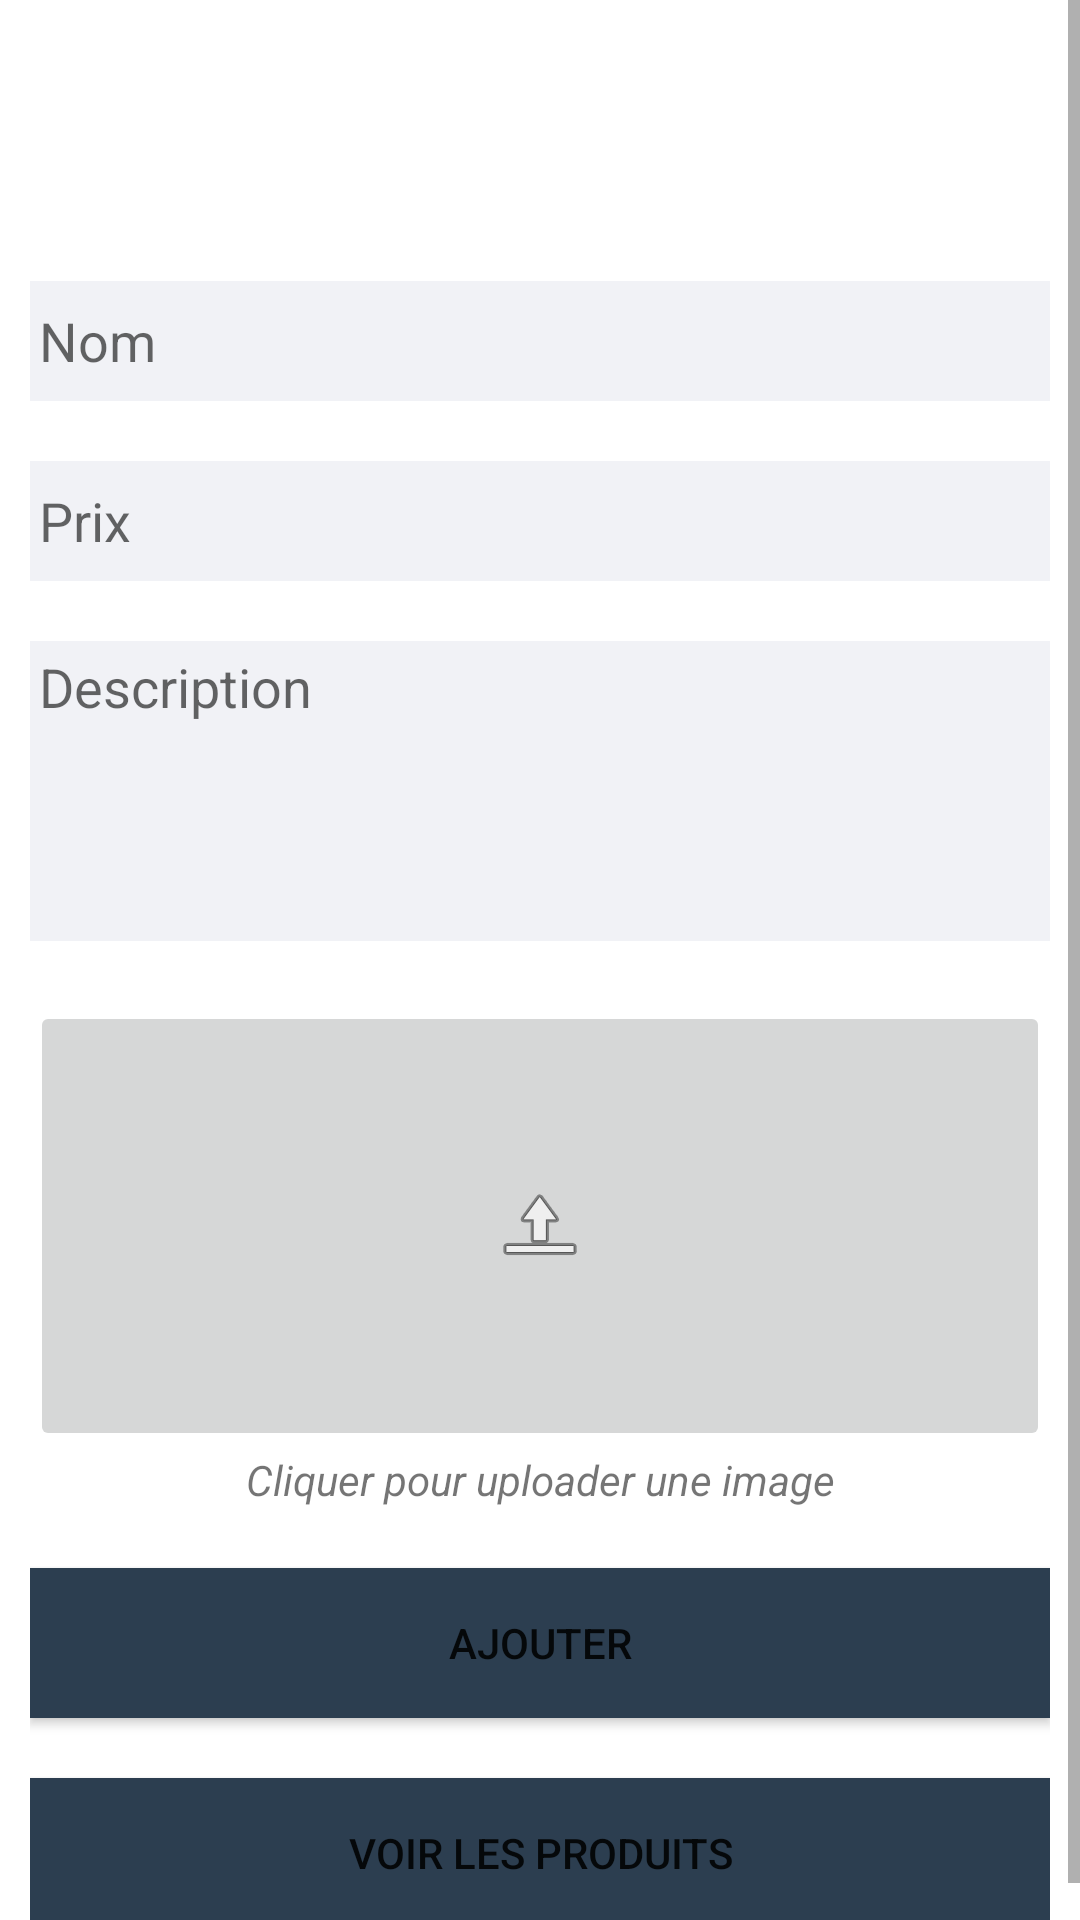

Produce the Android XML layout that renders to this screen, including the resource entries it uses.
<!-- AndroidManifest.xml: application theme Theme.ShopAppKotlin -->
<!-- res/layout/activity_add.xml -->
<?xml version="1.0" encoding="utf-8"?>
<androidx.constraintlayout.widget.ConstraintLayout xmlns:android="http://schemas.android.com/apk/res/android"
    xmlns:app="http://schemas.android.com/apk/res-auto"
    xmlns:tools="http://schemas.android.com/tools"
    android:layout_width="match_parent"
    android:layout_height="match_parent"
    tools:context=".Add">
    <ScrollView
        android:layout_width="fill_parent"
        android:layout_height="wrap_content"
        tools:ignore="MissingConstraints">

        <LinearLayout
            android:layout_width="match_parent"
            android:layout_height="match_parent"
            android:orientation="vertical"
            android:padding="10dp"
            >

            <TextView
                android:id="@+id/addTitle"
                android:layout_width="match_parent"
                android:layout_height="wrap_content"
                android:text=""
                android:textSize="25dp"
                android:gravity="center"
                android:layout_marginTop="20dp"
                android:layout_marginBottom="10dp"/>

            <EditText
                android:id="@+id/edProductName"
                android:layout_width="match_parent"
                android:layout_height="40dp"
                android:ems="10"
                android:hint="Nom"
                android:background="@color/inputBgColor"
                android:layout_gravity="center"
                android:layout_marginTop="20dp"
                android:padding="3dp"
                android:inputType="textPersonName"
                tools:layout_editor_absoluteX="101dp"
                tools:layout_editor_absoluteY="66dp" />

            <EditText
                android:id="@+id/edProductPrice"
                android:layout_width="match_parent"
                android:layout_height="40dp"
                android:background="@color/inputBgColor"
                android:ems="10"
                android:hint="Prix"
                android:layout_gravity="center"
                android:layout_marginTop="20dp"
                android:padding="3dp"
                android:inputType="textPersonName"
                tools:layout_editor_absoluteX="101dp"
                tools:layout_editor_absoluteY="122dp" />

            <EditText
                android:id="@+id/edProductDescription"
                android:layout_width="match_parent"
                android:layout_height="100dp"
                android:background="@color/inputBgColor"
                android:ems="10"
                android:hint="Description"
                android:padding="3dp"
                android:gravity="start"
                android:layout_gravity="center"
                android:layout_marginTop="20dp"
                android:inputType="textPersonName"
                tools:layout_editor_absoluteX="99dp"
                tools:layout_editor_absoluteY="184dp" />



            <ImageButton
                android:id="@+id/edProductImage"
                android:layout_width="match_parent"
                android:layout_gravity="center"
                android:layout_marginTop="20dp"
                android:layout_height="150dp"
                app:srcCompat="@android:drawable/ic_menu_upload" />

            <TextView
                android:id="@+id/textView3"
                android:layout_width="match_parent"
                android:layout_height="wrap_content"
                android:gravity="center"
                android:textStyle="italic"
                android:text="Cliquer pour uploader une image" />


            <Button
                android:id="@+id/addProductButton"
                android:layout_width="match_parent"
                android:layout_height="50dp"
                android:text="Ajouter"
                android:layout_gravity="center"
                android:width="200dp"
                android:background="@color/appColor"
                android:layout_marginTop="20dp"
                tools:layout_editor_absoluteX="154dp"
                tools:layout_editor_absoluteY="322dp" />

            <Button
                android:id="@+id/listProductButton"
                android:layout_width="match_parent"
                android:layout_height="50dp"
                android:layout_gravity="center"
                android:background="@color/appColor"
                android:layout_marginTop="20dp"
                android:text="Voir les produits"
                tools:layout_editor_absoluteX="157dp"
                tools:layout_editor_absoluteY="495dp" />

        </LinearLayout>
    </ScrollView>

</androidx.constraintlayout.widget.ConstraintLayout>
<!-- resources referenced by this layout -->
<resources>
  <color name="appColor">#2c3e50</color>
  <color name="inputBgColor">#f1f2f6</color>
  <style name="Theme.ShopAppKotlin" parent="Theme.MaterialComponents.DayNight.DarkActionBar">
          
          <item name="colorPrimary"> @color/appColor </item>
          <item name="colorPrimaryVariant"> @color/appColor </item>
          <item name="colorOnPrimary">@color/white</item>
          
          <item name="colorSecondary">@color/teal_200</item>
          <item name="colorSecondaryVariant">@color/teal_700</item>
          <item name="colorOnSecondary">@color/black</item>
          
          <item name="android:statusBarColor" tools:targetApi="l">?attr/colorPrimaryVariant</item>
          
      </style>
  <color name="white">#FFFFFFFF</color>
  <color name="teal_200">#FF03DAC5</color>
  <color name="teal_700">#FF018786</color>
  <color name="black">#FF000000</color>
</resources>
